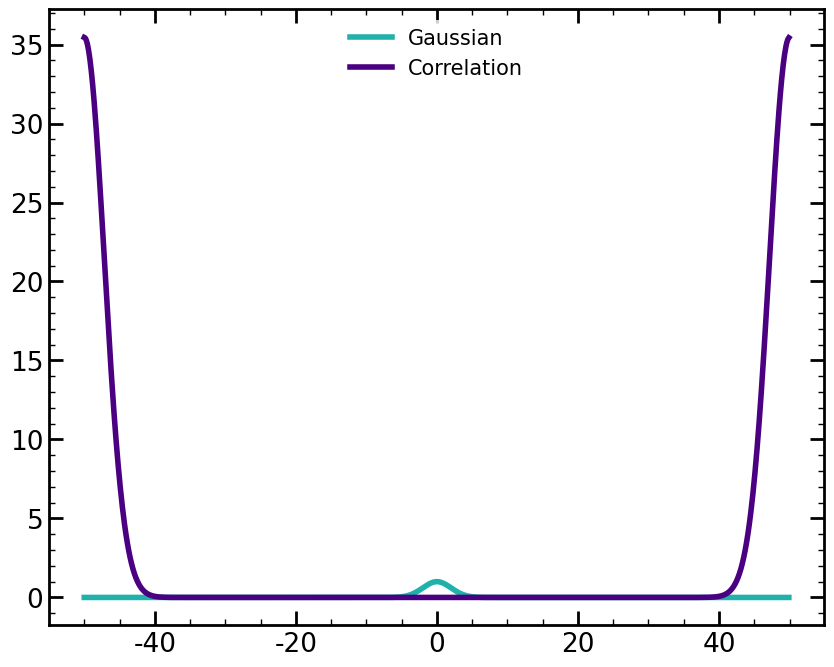

Here is the Python script that generated this plot:
import numpy as np
import matplotlib.pyplot as plt

''' The following is just cosmectic change'''
plt.rcParams['mathtext.fontset'   ] = 'cm' 
plt.rcParams['font.sans-serif'    ] = 'Arial'
plt.rcParams['figure.figsize'     ] = 10, 8
plt.rcParams['font.size'          ] = 19
plt.rcParams['lines.linewidth'    ] = 4
plt.rcParams['xtick.major.width'  ] = 2
plt.rcParams['ytick.major.width'  ] = 2
plt.rcParams['xtick.major.pad'    ] = 4
plt.rcParams['ytick.major.pad'    ] = 4
plt.rcParams['xtick.major.size'   ] = 10
plt.rcParams['ytick.major.size'   ] = 10
plt.rcParams['axes.linewidth'     ] = 2
plt.rcParams['patch.linewidth'    ] = 0
plt.rcParams['legend.fontsize'    ] = 15
plt.rcParams['xtick.direction'    ] = 'in'
plt.rcParams['ytick.direction'    ] = 'in'
plt.rcParams['ytick.right'        ] = True
plt.rcParams['xtick.top'          ] = True
plt.rcParams['xtick.minor.width'  ] = 1
plt.rcParams['xtick.minor.size'   ] = 4
plt.rcParams['xtick.minor.visible'] = True
plt.rcParams['ytick.minor.visible'] = True
plt.rcParams['ytick.minor.width'  ] = 1
plt.rcParams['ytick.minor.size'   ] = 4
plt.rcParams['axes.labelpad'      ] = 0
plt.rcParams['axes.prop_cycle'    ] = plt.cycler('color',['lightseagreen', 'indigo', 'dodgerblue', 'sandybrown', 'brown', 'coral', 'pink' ])

def corr(f,g):
    fft1 = np.fft.fft(f)
    fft2 = np.fft.fft(g)
    return np.real(np.fft.ifft(fft1*np.conjugate(fft2)))

x = np.arange(-50,50,0.1)
y_1 = np.exp(-(x-0)**2/8)
y_corr = corr(y_1,y_1)
fig1, ax1 = plt.subplots()
ax1.plot(x,y_1,label="Gaussian")
ax1.plot(x,y_corr,label="Correlation")
plt.legend()
plt.show()